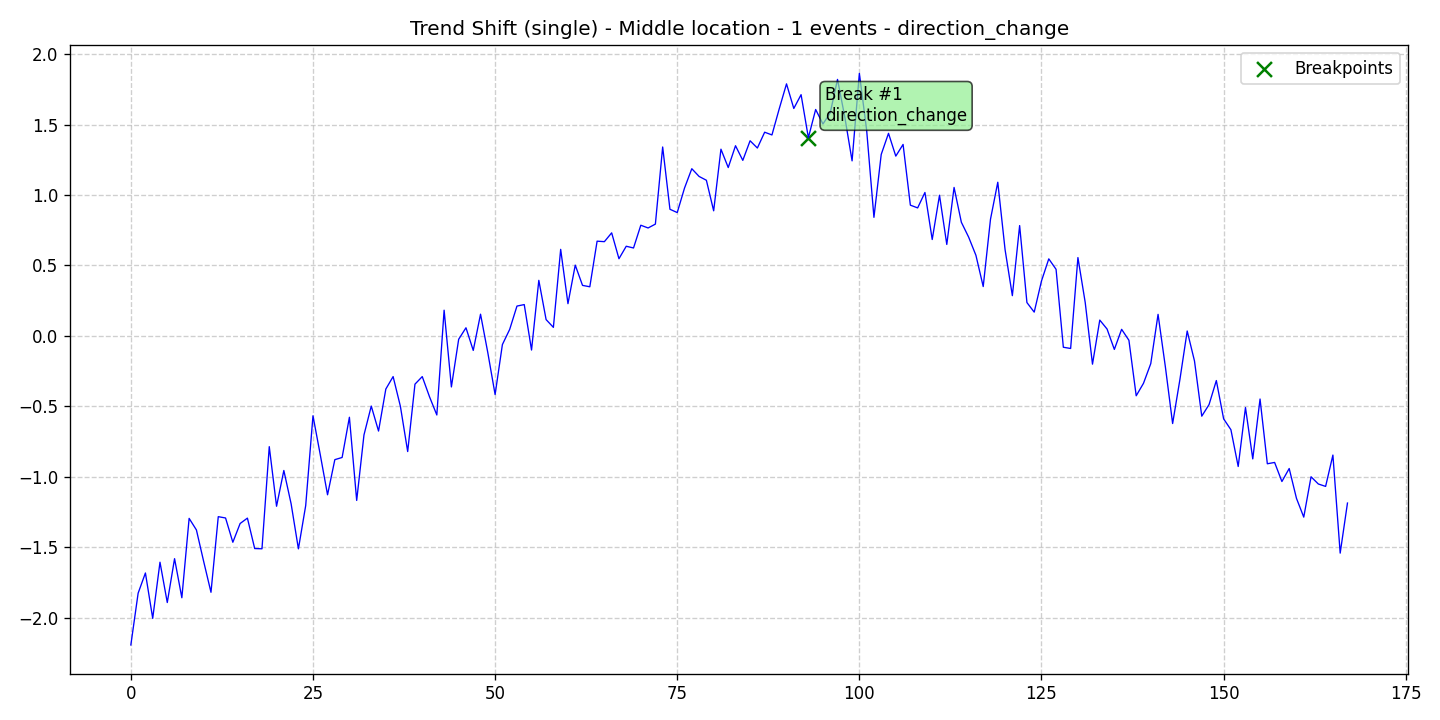

The table this chart was drawn from, first rows:
data, stationary, det_lin_up, det_lin_down, det_quad, det_cubic, det_exp, det_damped, stoc_trend, volatility, single_seas, multiple_seas, point_anom_single, point_anom_multi, collect_anom, context_anom, mean_shift, var_shift, trend_shift, date, is_break, is_anomaly, is_multi, location_beginning
-2.194, 0, 0, 0, 0, 0, 0, 0, 0, 0, 0, 0, 0, 0, 0, 0, 0, 0, 1, 2020-01-01, 0, 0, 0, 0
-1.827, 0, 0, 0, 0, 0, 0, 0, 0, 0, 0, 0, 0, 0, 0, 0, 0, 0, 1, 2020-01-02, 0, 0, 0, 0
-1.684, 0, 0, 0, 0, 0, 0, 0, 0, 0, 0, 0, 0, 0, 0, 0, 0, 0, 1, 2020-01-03, 0, 0, 0, 0
-2.006, 0, 0, 0, 0, 0, 0, 0, 0, 0, 0, 0, 0, 0, 0, 0, 0, 0, 1, 2020-01-04, 0, 0, 0, 0
-1.607, 0, 0, 0, 0, 0, 0, 0, 0, 0, 0, 0, 0, 0, 0, 0, 0, 0, 1, 2020-01-05, 0, 0, 0, 0
-1.893, 0, 0, 0, 0, 0, 0, 0, 0, 0, 0, 0, 0, 0, 0, 0, 0, 0, 1, 2020-01-06, 0, 0, 0, 0
-1.582, 0, 0, 0, 0, 0, 0, 0, 0, 0, 0, 0, 0, 0, 0, 0, 0, 0, 1, 2020-01-07, 0, 0, 0, 0
-1.859, 0, 0, 0, 0, 0, 0, 0, 0, 0, 0, 0, 0, 0, 0, 0, 0, 0, 1, 2020-01-08, 0, 0, 0, 0
-1.296, 0, 0, 0, 0, 0, 0, 0, 0, 0, 0, 0, 0, 0, 0, 0, 0, 0, 1, 2020-01-09, 0, 0, 0, 0
-1.378, 0, 0, 0, 0, 0, 0, 0, 0, 0, 0, 0, 0, 0, 0, 0, 0, 0, 1, 2020-01-10, 0, 0, 0, 0
-1.603, 0, 0, 0, 0, 0, 0, 0, 0, 0, 0, 0, 0, 0, 0, 0, 0, 0, 1, 2020-01-11, 0, 0, 0, 0
-1.821, 0, 0, 0, 0, 0, 0, 0, 0, 0, 0, 0, 0, 0, 0, 0, 0, 0, 1, 2020-01-12, 0, 0, 0, 0
-1.284, 0, 0, 0, 0, 0, 0, 0, 0, 0, 0, 0, 0, 0, 0, 0, 0, 0, 1, 2020-01-13, 0, 0, 0, 0
-1.293, 0, 0, 0, 0, 0, 0, 0, 0, 0, 0, 0, 0, 0, 0, 0, 0, 0, 1, 2020-01-14, 0, 0, 0, 0
-1.465, 0, 0, 0, 0, 0, 0, 0, 0, 0, 0, 0, 0, 0, 0, 0, 0, 0, 1, 2020-01-15, 0, 0, 0, 0
-1.332, 0, 0, 0, 0, 0, 0, 0, 0, 0, 0, 0, 0, 0, 0, 0, 0, 0, 1, 2020-01-16, 0, 0, 0, 0
-1.294, 0, 0, 0, 0, 0, 0, 0, 0, 0, 0, 0, 0, 0, 0, 0, 0, 0, 1, 2020-01-17, 0, 0, 0, 0
-1.51, 0, 0, 0, 0, 0, 0, 0, 0, 0, 0, 0, 0, 0, 0, 0, 0, 0, 1, 2020-01-18, 0, 0, 0, 0
-1.512, 0, 0, 0, 0, 0, 0, 0, 0, 0, 0, 0, 0, 0, 0, 0, 0, 0, 1, 2020-01-19, 0, 0, 0, 0
-0.7868, 0, 0, 0, 0, 0, 0, 0, 0, 0, 0, 0, 0, 0, 0, 0, 0, 0, 1, 2020-01-20, 0, 0, 0, 0
-1.21, 0, 0, 0, 0, 0, 0, 0, 0, 0, 0, 0, 0, 0, 0, 0, 0, 0, 1, 2020-01-21, 0, 0, 0, 0
-0.9559, 0, 0, 0, 0, 0, 0, 0, 0, 0, 0, 0, 0, 0, 0, 0, 0, 0, 1, 2020-01-22, 0, 0, 0, 0
-1.192, 0, 0, 0, 0, 0, 0, 0, 0, 0, 0, 0, 0, 0, 0, 0, 0, 0, 1, 2020-01-23, 0, 0, 0, 0
-1.512, 0, 0, 0, 0, 0, 0, 0, 0, 0, 0, 0, 0, 0, 0, 0, 0, 0, 1, 2020-01-24, 0, 0, 0, 0
-1.205, 0, 0, 0, 0, 0, 0, 0, 0, 0, 0, 0, 0, 0, 0, 0, 0, 0, 1, 2020-01-25, 0, 0, 0, 0
-0.5676, 0, 0, 0, 0, 0, 0, 0, 0, 0, 0, 0, 0, 0, 0, 0, 0, 0, 1, 2020-01-26, 0, 0, 0, 0
-0.8437, 0, 0, 0, 0, 0, 0, 0, 0, 0, 0, 0, 0, 0, 0, 0, 0, 0, 1, 2020-01-27, 0, 0, 0, 0
-1.128, 0, 0, 0, 0, 0, 0, 0, 0, 0, 0, 0, 0, 0, 0, 0, 0, 0, 1, 2020-01-28, 0, 0, 0, 0
-0.879, 0, 0, 0, 0, 0, 0, 0, 0, 0, 0, 0, 0, 0, 0, 0, 0, 0, 1, 2020-01-29, 0, 0, 0, 0
-0.8635, 0, 0, 0, 0, 0, 0, 0, 0, 0, 0, 0, 0, 0, 0, 0, 0, 0, 1, 2020-01-30, 0, 0, 0, 0
-0.5781, 0, 0, 0, 0, 0, 0, 0, 0, 0, 0, 0, 0, 0, 0, 0, 0, 0, 1, 2020-01-31, 0, 0, 0, 0
-1.168, 0, 0, 0, 0, 0, 0, 0, 0, 0, 0, 0, 0, 0, 0, 0, 0, 0, 1, 2020-02-01, 0, 0, 0, 0
-0.7036, 0, 0, 0, 0, 0, 0, 0, 0, 0, 0, 0, 0, 0, 0, 0, 0, 0, 1, 2020-02-02, 0, 0, 0, 0
-0.4987, 0, 0, 0, 0, 0, 0, 0, 0, 0, 0, 0, 0, 0, 0, 0, 0, 0, 1, 2020-02-03, 0, 0, 0, 0
-0.6759, 0, 0, 0, 0, 0, 0, 0, 0, 0, 0, 0, 0, 0, 0, 0, 0, 0, 1, 2020-02-04, 0, 0, 0, 0
-0.3778, 0, 0, 0, 0, 0, 0, 0, 0, 0, 0, 0, 0, 0, 0, 0, 0, 0, 1, 2020-02-05, 0, 0, 0, 0
-0.2893, 0, 0, 0, 0, 0, 0, 0, 0, 0, 0, 0, 0, 0, 0, 0, 0, 0, 1, 2020-02-06, 0, 0, 0, 0
-0.5007, 0, 0, 0, 0, 0, 0, 0, 0, 0, 0, 0, 0, 0, 0, 0, 0, 0, 1, 2020-02-07, 0, 0, 0, 0
-0.8214, 0, 0, 0, 0, 0, 0, 0, 0, 0, 0, 0, 0, 0, 0, 0, 0, 0, 1, 2020-02-08, 0, 0, 0, 0
-0.3431, 0, 0, 0, 0, 0, 0, 0, 0, 0, 0, 0, 0, 0, 0, 0, 0, 0, 1, 2020-02-09, 0, 0, 0, 0
-0.2894, 0, 0, 0, 0, 0, 0, 0, 0, 0, 0, 0, 0, 0, 0, 0, 0, 0, 1, 2020-02-10, 0, 0, 0, 0
-0.4331, 0, 0, 0, 0, 0, 0, 0, 0, 0, 0, 0, 0, 0, 0, 0, 0, 0, 1, 2020-02-11, 0, 0, 0, 0
-0.5618, 0, 0, 0, 0, 0, 0, 0, 0, 0, 0, 0, 0, 0, 0, 0, 0, 0, 1, 2020-02-12, 0, 0, 0, 0
0.182, 0, 0, 0, 0, 0, 0, 0, 0, 0, 0, 0, 0, 0, 0, 0, 0, 0, 1, 2020-02-13, 0, 0, 0, 0
-0.3628, 0, 0, 0, 0, 0, 0, 0, 0, 0, 0, 0, 0, 0, 0, 0, 0, 0, 1, 2020-02-14, 0, 0, 0, 0
-0.02434, 0, 0, 0, 0, 0, 0, 0, 0, 0, 0, 0, 0, 0, 0, 0, 0, 0, 1, 2020-02-15, 0, 0, 0, 0
0.05719, 0, 0, 0, 0, 0, 0, 0, 0, 0, 0, 0, 0, 0, 0, 0, 0, 0, 1, 2020-02-16, 0, 0, 0, 0
-0.1036, 0, 0, 0, 0, 0, 0, 0, 0, 0, 0, 0, 0, 0, 0, 0, 0, 0, 1, 2020-02-17, 0, 0, 0, 0
0.1536, 0, 0, 0, 0, 0, 0, 0, 0, 0, 0, 0, 0, 0, 0, 0, 0, 0, 1, 2020-02-18, 0, 0, 0, 0
-0.12, 0, 0, 0, 0, 0, 0, 0, 0, 0, 0, 0, 0, 0, 0, 0, 0, 0, 1, 2020-02-19, 0, 0, 0, 0
-0.4168, 0, 0, 0, 0, 0, 0, 0, 0, 0, 0, 0, 0, 0, 0, 0, 0, 0, 1, 2020-02-20, 0, 0, 0, 0
-0.06224, 0, 0, 0, 0, 0, 0, 0, 0, 0, 0, 0, 0, 0, 0, 0, 0, 0, 1, 2020-02-21, 0, 0, 0, 0
0.0457, 0, 0, 0, 0, 0, 0, 0, 0, 0, 0, 0, 0, 0, 0, 0, 0, 0, 1, 2020-02-22, 0, 0, 0, 0
0.2112, 0, 0, 0, 0, 0, 0, 0, 0, 0, 0, 0, 0, 0, 0, 0, 0, 0, 1, 2020-02-23, 0, 0, 0, 0
0.2218, 0, 0, 0, 0, 0, 0, 0, 0, 0, 0, 0, 0, 0, 0, 0, 0, 0, 1, 2020-02-24, 0, 0, 0, 0
-0.1009, 0, 0, 0, 0, 0, 0, 0, 0, 0, 0, 0, 0, 0, 0, 0, 0, 0, 1, 2020-02-25, 0, 0, 0, 0
0.3939, 0, 0, 0, 0, 0, 0, 0, 0, 0, 0, 0, 0, 0, 0, 0, 0, 0, 1, 2020-02-26, 0, 0, 0, 0
0.1153, 0, 0, 0, 0, 0, 0, 0, 0, 0, 0, 0, 0, 0, 0, 0, 0, 0, 1, 2020-02-27, 0, 0, 0, 0
0.06012, 0, 0, 0, 0, 0, 0, 0, 0, 0, 0, 0, 0, 0, 0, 0, 0, 0, 1, 2020-02-28, 0, 0, 0, 0
0.6138, 0, 0, 0, 0, 0, 0, 0, 0, 0, 0, 0, 0, 0, 0, 0, 0, 0, 1, 2020-02-29, 0, 0, 0, 0
... 108 more rows
